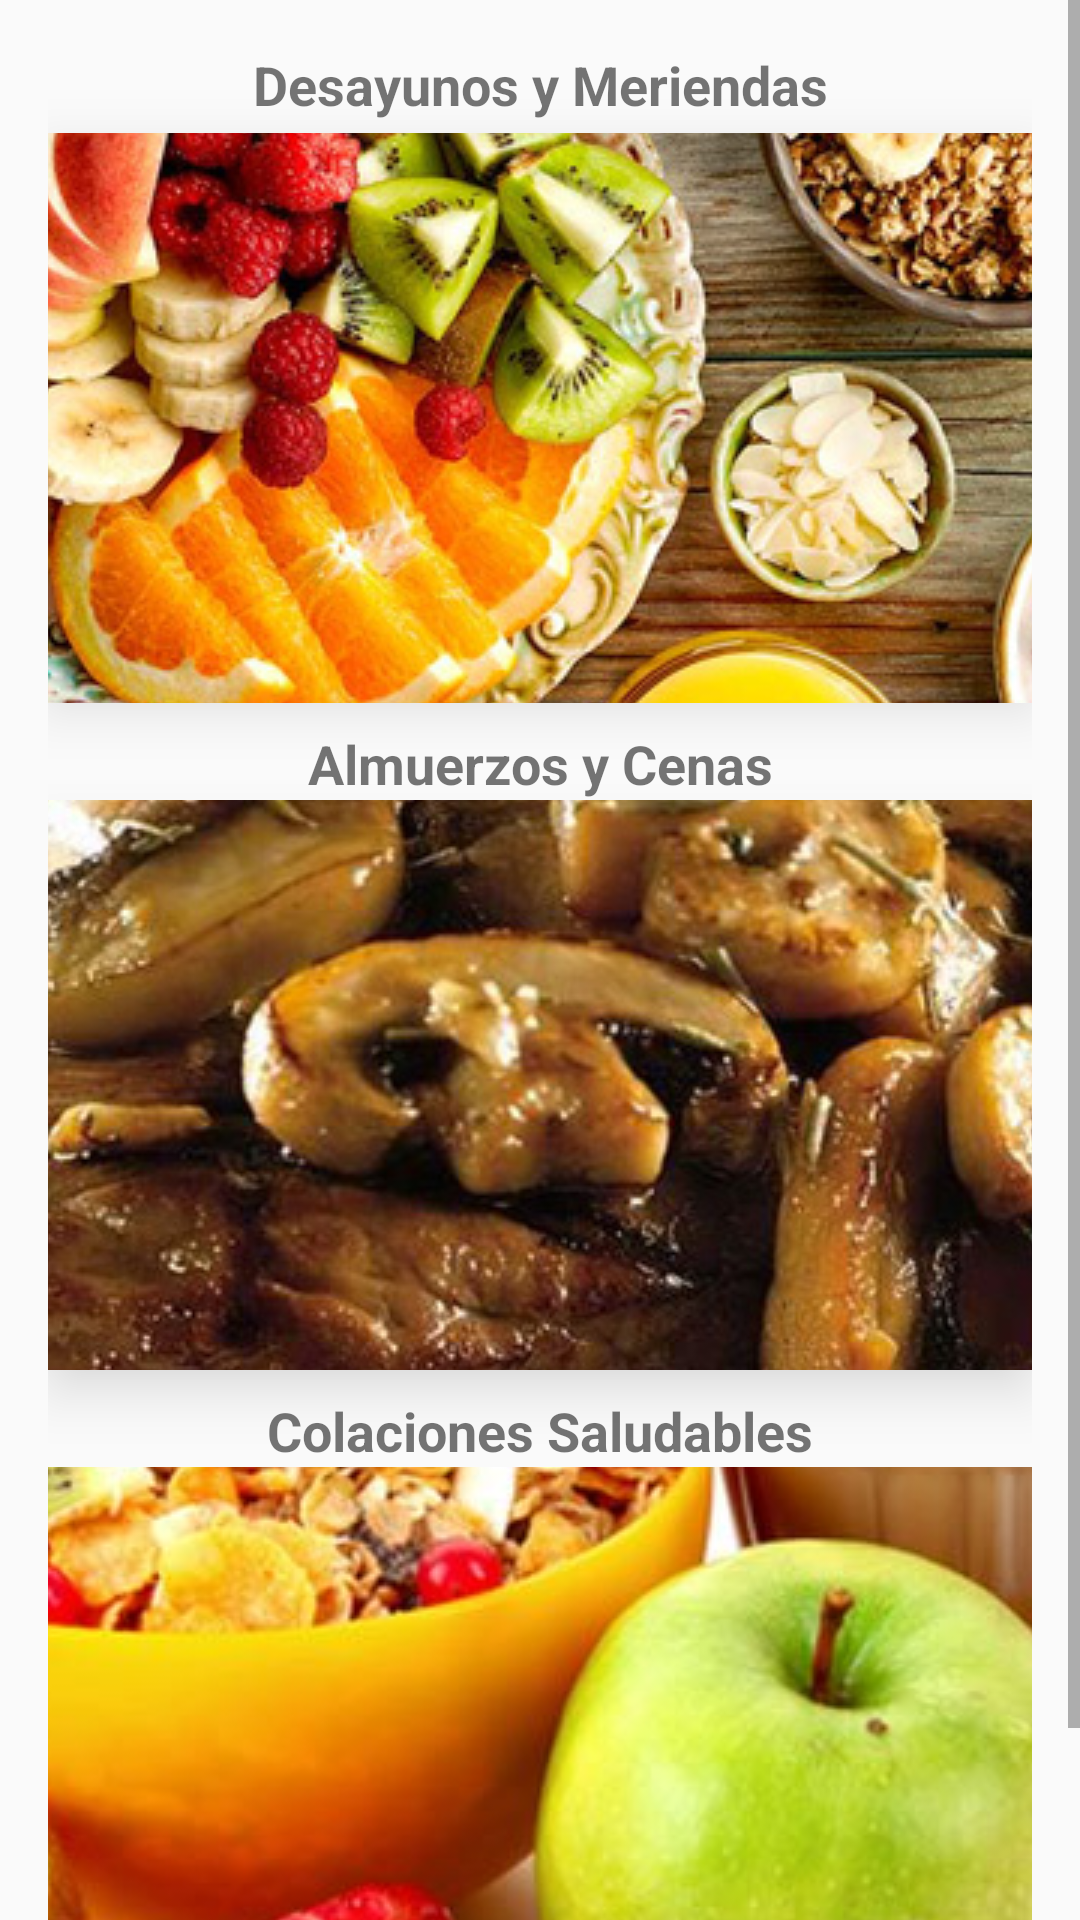

The Android layout XML behind this screen, and the referenced resources:
<!-- AndroidManifest.xml: application theme AppTheme -->
<!-- res/layout/fragment_principal.xml -->
<?xml version="1.0" encoding="utf-8"?>
<ScrollView xmlns:android="http://schemas.android.com/apk/res/android"
    xmlns:app="http://schemas.android.com/apk/res-auto"
    xmlns:tools="http://schemas.android.com/tools"
    android:id="@+id/scrollMenu"
    android:layout_width="match_parent"
    android:layout_height="match_parent"
    tools:context=".fragments.PrincipalFragment">

    <LinearLayout
        android:id="@+id/contenedorMenu"
        android:layout_width="match_parent"
        android:layout_height="wrap_content"
        android:layout_marginStart="16dp"
        android:layout_marginTop="16dp"
        android:layout_marginEnd="16dp"
        android:layout_marginBottom="16dp"
        android:elevation="12dp"
        android:orientation="vertical"
        app:layout_constraintBottom_toBottomOf="parent"
        app:layout_constraintEnd_toEndOf="parent"
        app:layout_constraintStart_toStartOf="parent"
        app:layout_constraintTop_toTopOf="parent">

        <TextView
            android:id="@+id/txt_title_des"
            android:layout_width="match_parent"
            android:layout_height="wrap_content"
            android:text="@string/titleDes"
            android:textAlignment="center"
            android:textSize="18sp"
            android:textStyle="bold" />

        <ImageButton
            android:id="@+id/img_des_mer"
            android:layout_width="match_parent"
            android:layout_height="190dp"
            android:layout_marginTop="4dp"
            android:layout_marginBottom="8dp"
            android:contentDescription="@string/imageDes"
            android:elevation="12dp"
            android:src="@drawable/desayunos" />

        <TextView
            android:id="@+id/txt_title_alm"
            android:layout_width="match_parent"
            android:layout_height="wrap_content"
            android:text="@string/titleAlm"
            android:textAlignment="center"
            android:textSize="18sp"
            android:textStyle="bold"
            tools:text="@string/titleAlm" />

        <ImageButton
            android:id="@+id/img_alm_cen"
            android:layout_width="match_parent"
            android:layout_height="190dp"
            android:layout_marginBottom="8dp"
            android:contentDescription="@string/imageAlm"
            android:elevation="12dp"
            android:src="@drawable/almuerzos" />

        <TextView
            android:id="@+id/txt_title_colac"
            android:layout_width="match_parent"
            android:layout_height="wrap_content"
            android:text="@string/titleCol"
            android:textAlignment="center"
            android:textSize="18sp"
            android:textStyle="bold"
            tools:text="@string/titleCol" />

        <ImageButton
            android:id="@+id/img_colac"
            android:layout_width="match_parent"
            android:layout_height="190dp"
            android:layout_marginBottom="8dp"
            android:contentDescription="@string/imageCol"
            android:elevation="12dp"
            android:src="@drawable/colaciones" />

        <Space
            android:layout_width="match_parent"
            android:layout_height="24dp" />

    </LinearLayout>
</ScrollView>
<!-- resources referenced by this layout -->
<resources>
  <!-- drawable almuerzos: jpg bitmap (drawable, 143564 bytes) -->
  <!-- drawable colaciones: jpg bitmap (drawable, 46220 bytes) -->
  <!-- drawable desayunos: jpg bitmap (drawable, 214179 bytes) -->
  <string name="imageAlm">Imagen de almuerzos y cenas</string>
  <string name="imageCol">Imagen de Colaciones</string>
  <string name="imageDes">Imagen de desayunos y meriendas</string>
  <string name="titleAlm">"Almuerzos y Cenas"</string>
  <string name="titleCol">"Colaciones Saludables"</string>
  <string name="titleDes">"Desayunos y Meriendas"</string>
  <style name="AppTheme" parent="Theme.AppCompat.Light.DarkActionBar">
          
          <item name="colorPrimary">#004D40</item>
          <item name="colorPrimaryDark">#00796B</item>
          <item name="colorAccent">#33691E</item>
          <item name="colorSecondary">#B71C1C</item>
      </style>
</resources>
